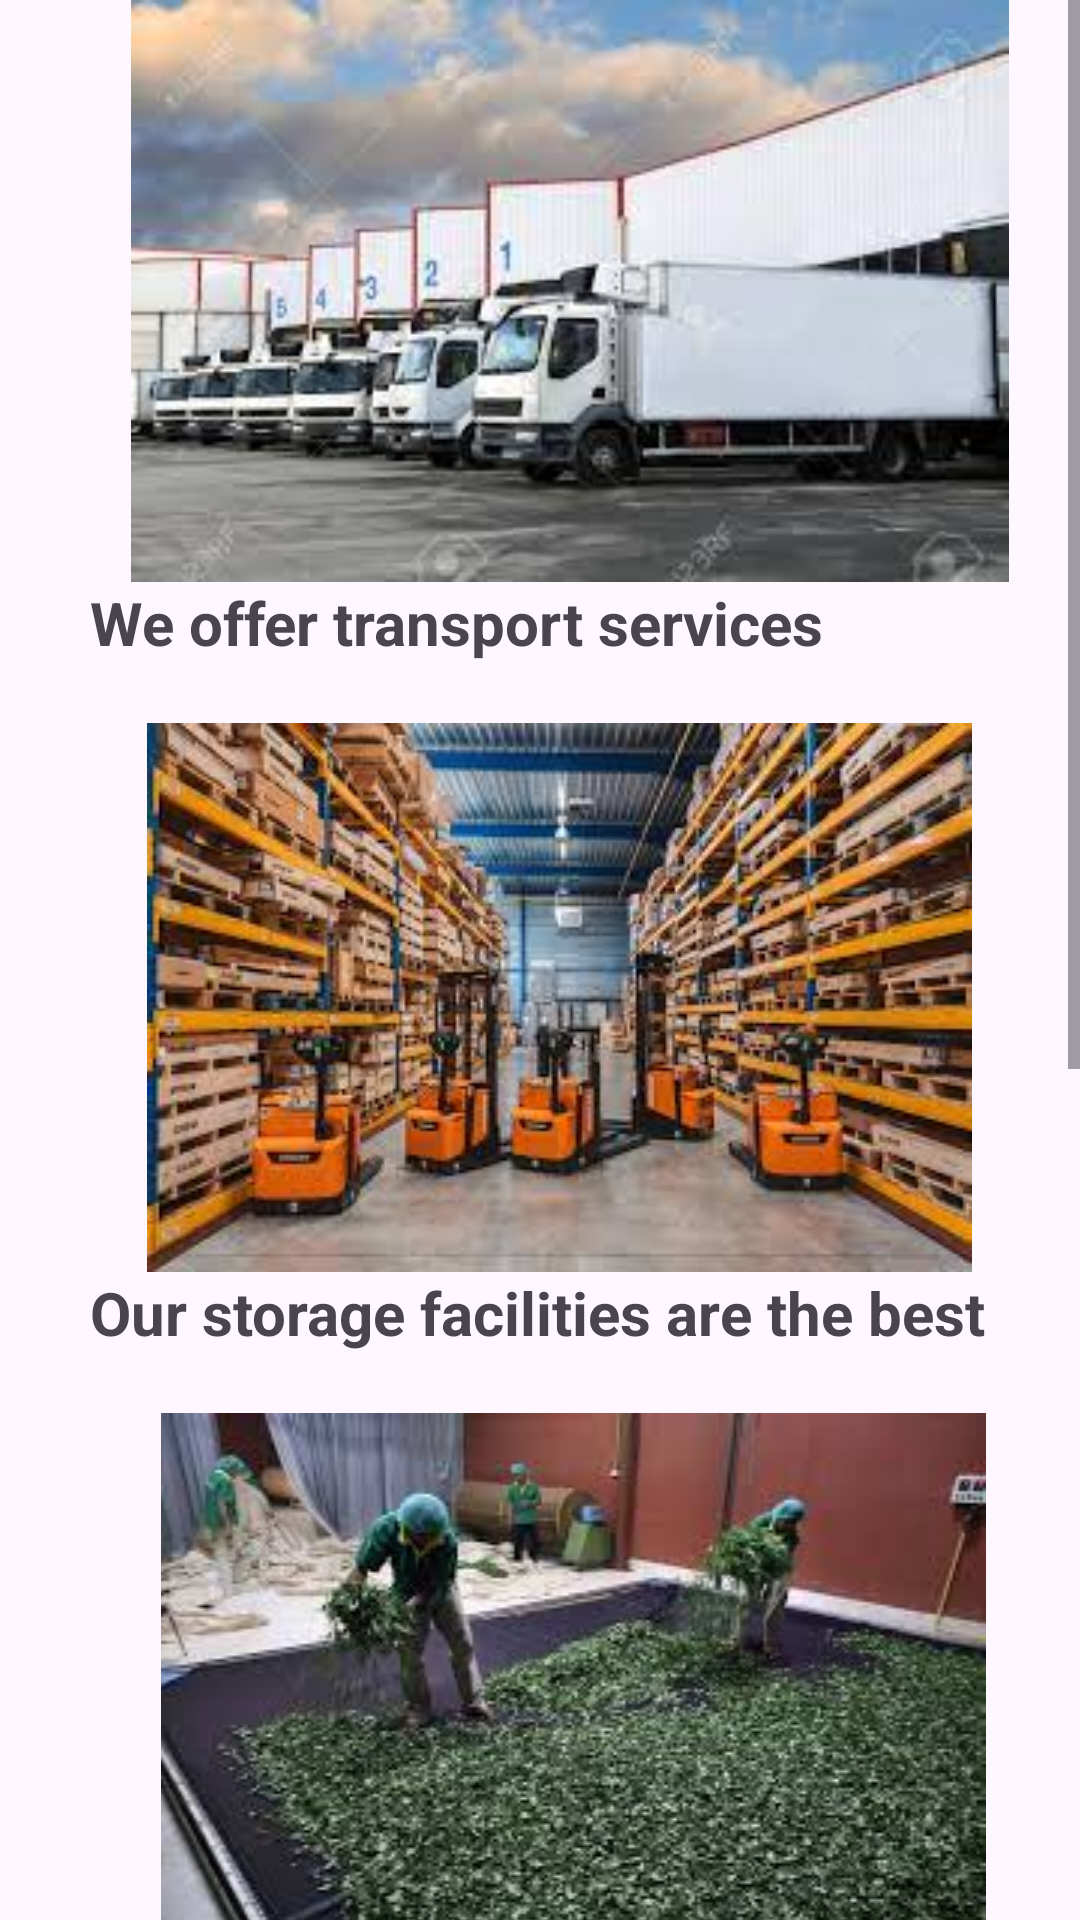

Here is an Android app screen rendered from its layout file. Give the layout XML and the strings, colors and styles it references.
<!-- AndroidManifest.xml: application theme Theme.KTDA -->
<!-- res/layout/activity_servicespage.xml -->
<?xml version="1.0" encoding="utf-8"?>
<ScrollView xmlns:android="http://schemas.android.com/apk/res/android"
    xmlns:app="http://schemas.android.com/apk/res-auto"
    xmlns:tools="http://schemas.android.com/tools"
    android:layout_width="wrap_content"
    android:layout_height="wrap_content"
    android:orientation="vertical"
    tools:context=".Servicespage">

    <LinearLayout
        android:orientation="vertical"
        android:layout_width="wrap_content"
        android:layout_height="wrap_content">

        <ImageView
            android:layout_width="360dp"
            android:layout_height="194dp"
            android:layout_marginLeft="10dp"
            android:src="@drawable/img_11" />

        <TextView
            android:layout_width="wrap_content"
            android:layout_height="wrap_content"
            android:layout_marginLeft="30dp"
            android:layout_marginBottom="20dp"
            android:text="We offer transport services"
            android:textSize="20dp"
            android:textStyle="bold" />

        <ImageView
            android:layout_width="353dp"
            android:layout_height="wrap_content"
            android:layout_marginLeft="10dp"
            android:src="@drawable/img_10" />

        <TextView
            android:layout_width="wrap_content"
            android:layout_height="wrap_content"
            android:text="Our storage facilities are the best"
            android:textSize="20dp"
            android:textStyle="bold"
            android:layout_marginLeft="30dp"
            android:layout_marginBottom="20dp"/>

        <ImageView
            android:layout_width="362dp"
            android:layout_height="wrap_content"
            android:layout_marginLeft="10dp"
            android:src="@drawable/img_12" />

        <TextView
            android:layout_width="wrap_content"
            android:layout_height="wrap_content"
            android:text="The tea is carefully processed"
            android:textSize="20dp"
            android:textStyle="bold"
            android:layout_marginLeft="30dp"
            android:layout_marginBottom="20dp"/>

        <ImageView
            android:layout_width="348dp"
            android:layout_height="177dp"
            android:layout_marginLeft="10dp"
            android:src="@drawable/img_13" />

        <TextView
            android:layout_width="wrap_content"
            android:layout_height="wrap_content"
            android:text="We help farmers market their goods"
            android:textSize="20dp"
            android:textStyle="bold"
            android:layout_marginLeft="30dp"
            android:layout_marginBottom="20dp"/>

        <ImageView
            android:layout_width="357dp"
            android:layout_height="177dp"
            android:layout_marginLeft="10dp"
            android:src="@drawable/img_14" />

        <TextView
            android:layout_width="wrap_content"
            android:layout_height="wrap_content"
            android:text="We finance growing farmers"
            android:textSize="20dp"
            android:textStyle="bold"
            android:layout_marginLeft="30dp"
            android:layout_marginBottom="20dp"/>

    </LinearLayout>



</ScrollView>
<!-- resources referenced by this layout -->
<resources>
  <!-- drawable img_10: png bitmap (drawable, 158532 bytes) -->
  <!-- drawable img_11: png bitmap (drawable, 106915 bytes) -->
  <!-- drawable img_12: png bitmap (drawable, 125927 bytes) -->
  <!-- drawable img_13: png bitmap (drawable, 46047 bytes) -->
  <!-- drawable img_14: png bitmap (drawable, 85510 bytes) -->
  <style name="Theme.KTDA" parent="Base.Theme.KTDA" />
  <style name="Base.Theme.KTDA" parent="Theme.Material3.DayNight.NoActionBar">
          
          
      </style>
</resources>
